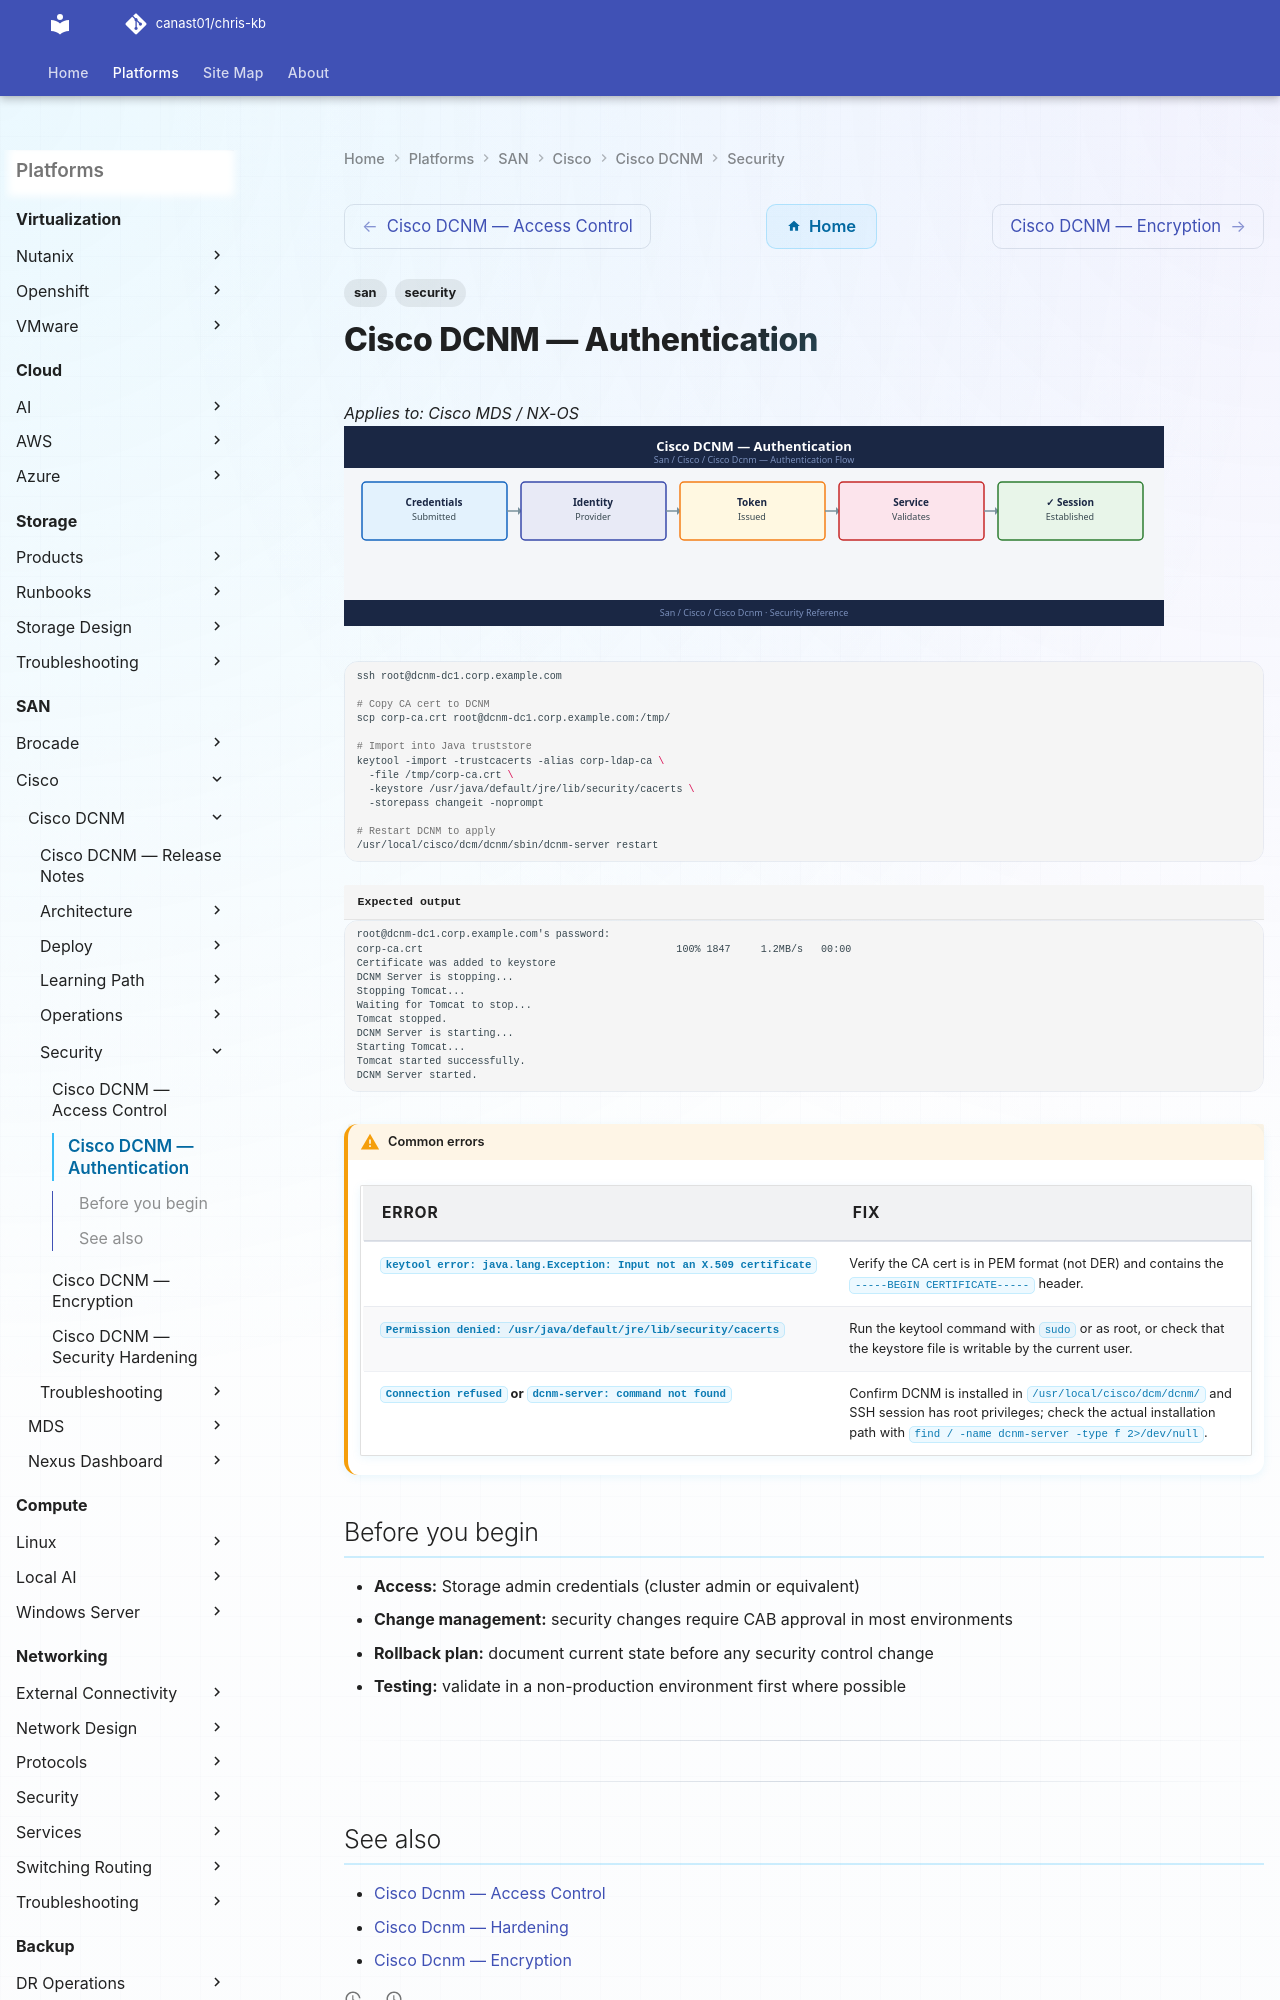

repository: canast01/chris-kb · page: san/cisco/cisco-dcnm/security/authentication/index.html · generator: mkdocs

---
tags:
  - san
  - security
---
# Cisco DCNM — Authentication

*Applies to: Cisco MDS / NX-OS*
![Cisco DCNM — Authentication](../../../../assets/san-cisco-cisco-dcnm-security-authentication.svg)

```bash
ssh root@dcnm-dc1.corp.example.com

# Copy CA cert to DCNM
scp corp-ca.crt root@dcnm-dc1.corp.example.com:/tmp/

# Import into Java truststore
keytool -import -trustcacerts -alias corp-ldap-ca \
  -file /tmp/corp-ca.crt \
  -keystore /usr/java/default/jre/lib/security/cacerts \
  -storepass changeit -noprompt

# Restart DCNM to apply
/usr/local/cisco/dcm/dcnm/sbin/dcnm-server restart
```


```text title="Expected output"
root@dcnm-dc1.corp.example.com's password: 
corp-ca.crt                                          100% 1847     1.2MB/s   00:00
Certificate was added to keystore
DCNM Server is stopping...
Stopping Tomcat...
Waiting for Tomcat to stop...
Tomcat stopped.
DCNM Server is starting...
Starting Tomcat...
Tomcat started successfully.
DCNM Server started.
```
